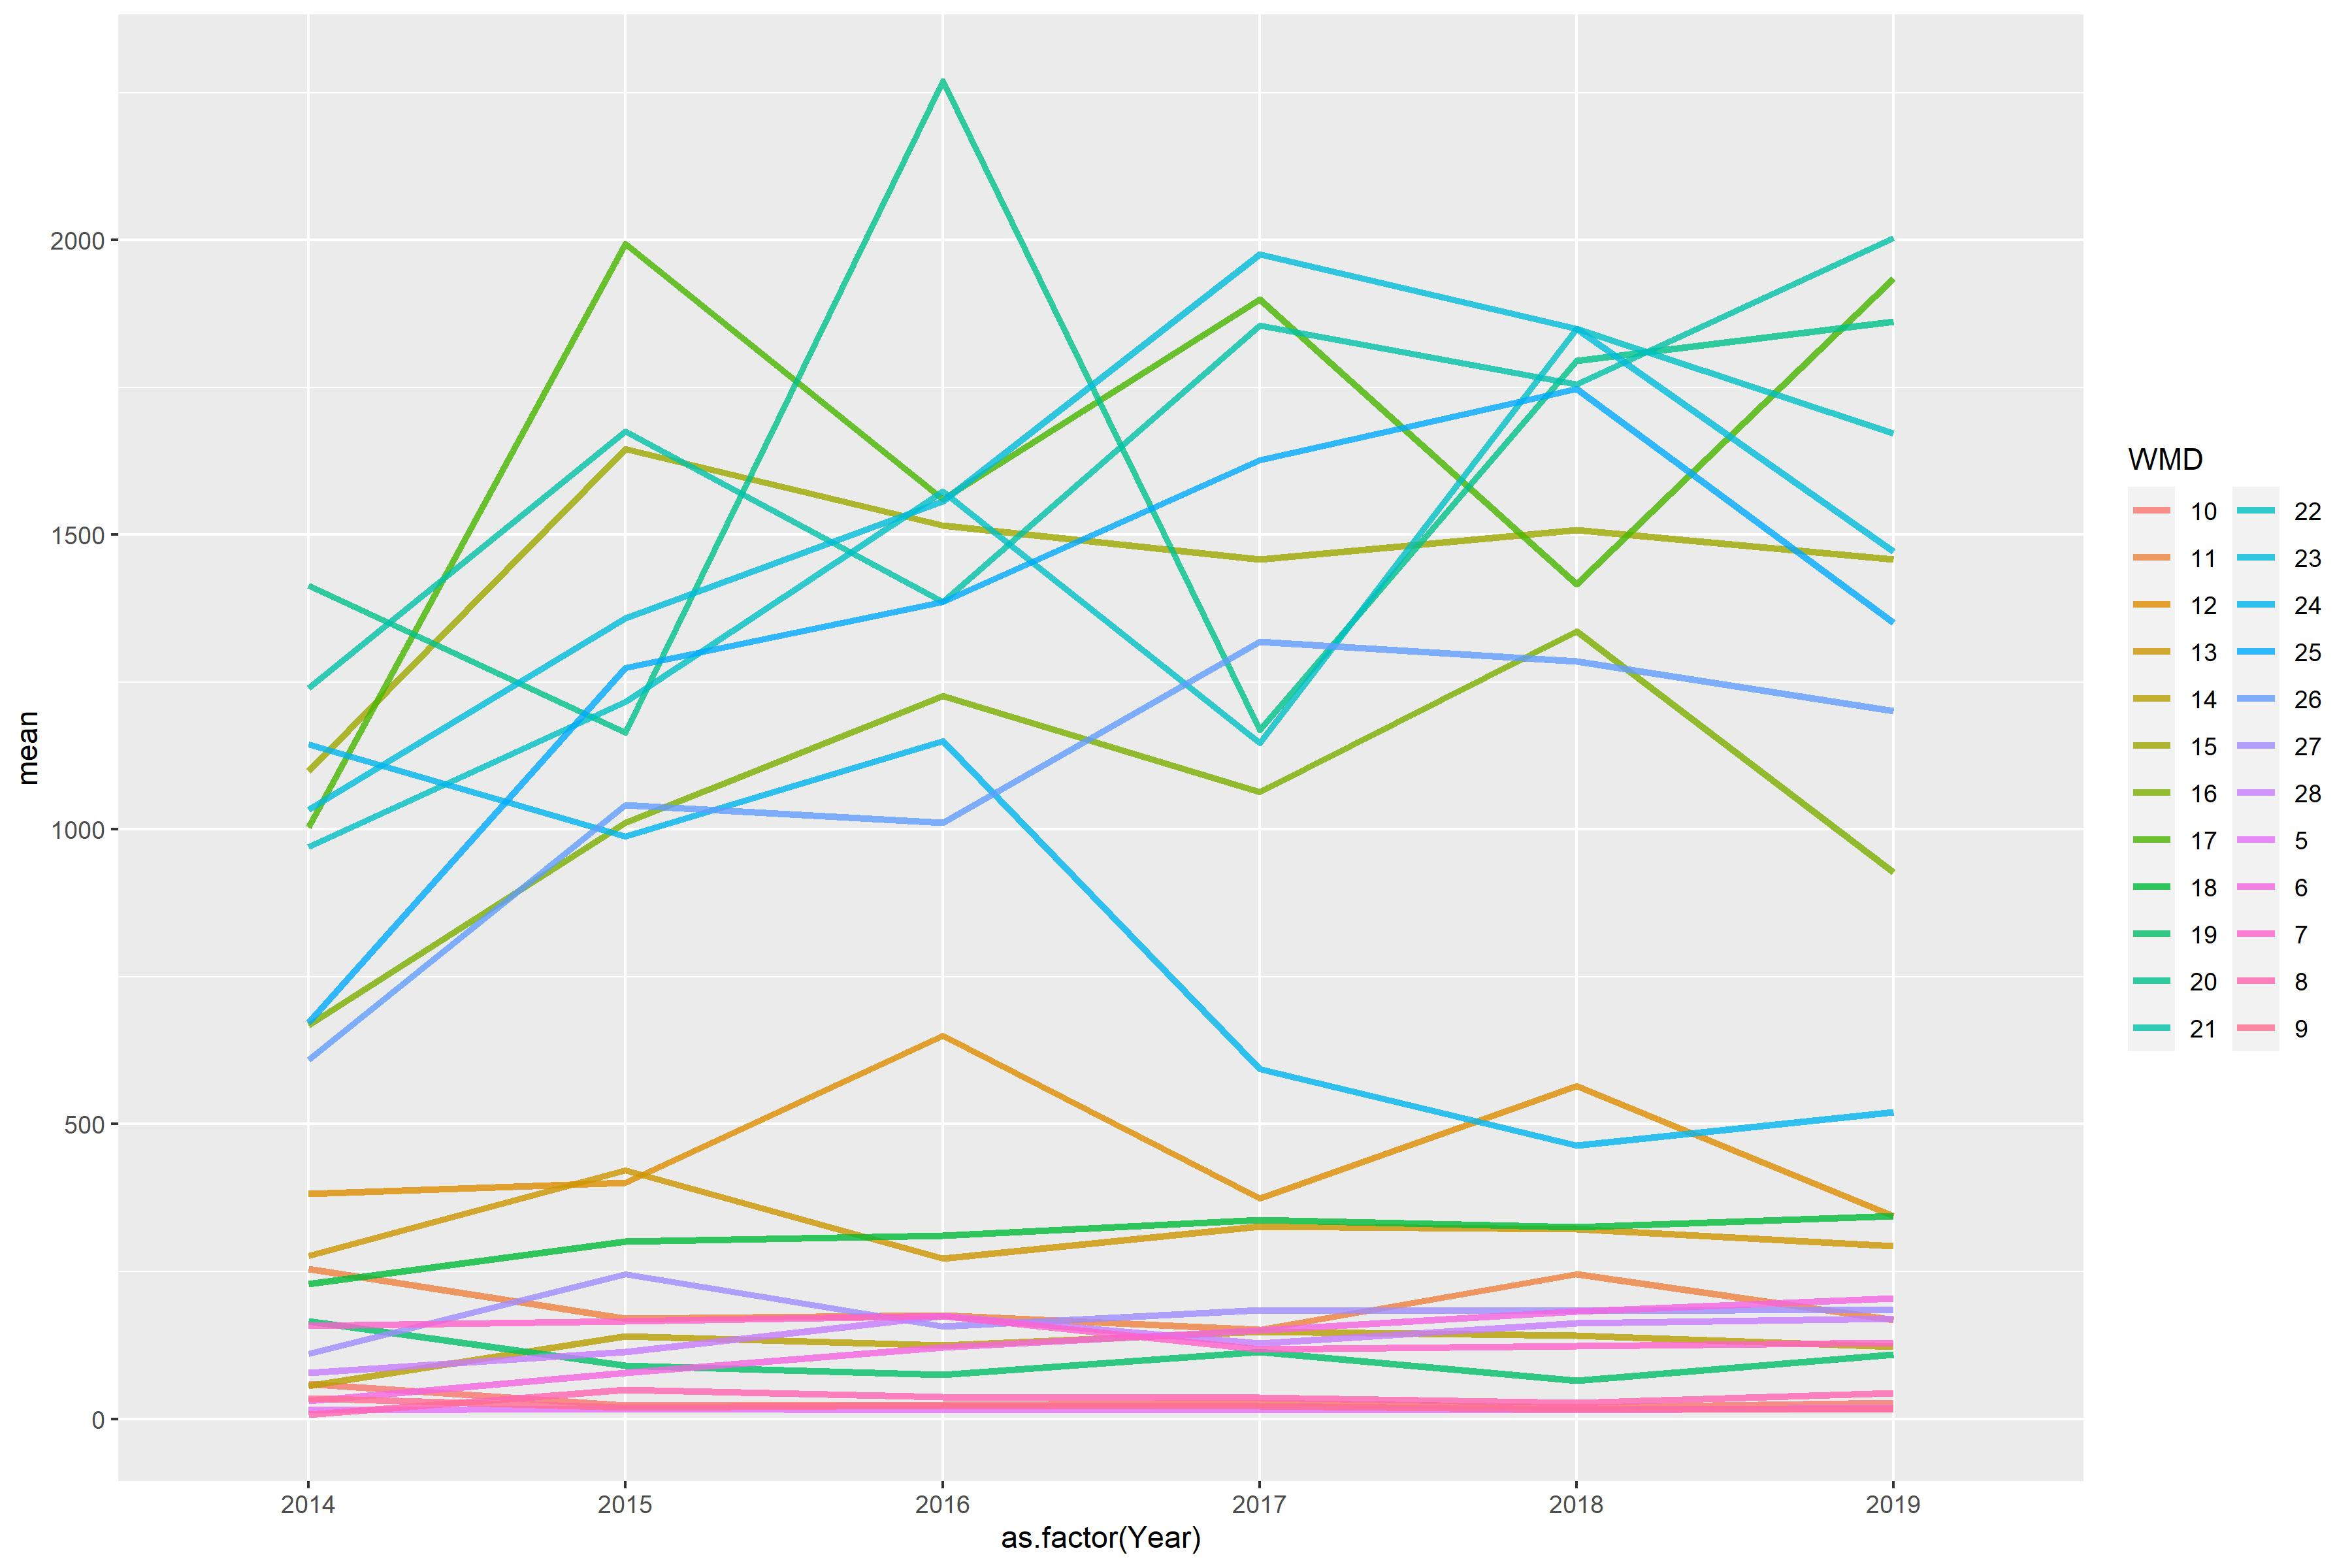

The file beside this chart, header and first rows:
WMD, 2014, 2015, 2016, 2017, 2018, 2019
5, 15.43, 17.18, 15.09, 16.65, 15.23, 18.84
6, 30.39, 78.29, 121.6, 149.7, 182.3, 204.9
7, 158.1, 166.1, 174.9, 117.7, 123.2, 129.6
8, 7.587, 48.84, 36.67, 35.64, 26.81, 44.15
9, 34.47, 19.39, 22.83, 22.18, 16.24, 16.49
10, 59.68, 22.35, 23.63, 26.92, 19.87, 27.03
11, 254.9, 170.1, 175.7, 151.3, 246, 168.3
12, 382.2, 401.3, 649.8, 374.4, 564.7, 344
13, 276.4, 421.3, 272.3, 326.6, 322, 293.3
14, 56.12, 140.6, 124.8, 148.4, 141.6, 122.1
15, 1099, 1646, 1516, 1458, 1509, 1459
16, 667.4, 1011, 1226, 1064, 1336, 927.6
17, 1004, 1994, 1560, 1900, 1416, 1935
18, 229.3, 300.7, 311.4, 338.1, 324.9, 344
19, 166.2, 90.73, 74.74, 113.1, 65.11, 109.3
20, 1414, 1164, 2269, 1168, 1795, 1862
21, 1240, 1675, 1386, 1856, 1756, 2004
22, 970.5, 1217, 1573, 1147, 1850, 1672
23, 1034, 1358, 1556, 1975, 1849, 1472
24, 1144, 988.6, 1151, 593.4, 464.5, 520.4
25, 671.9, 1274, 1386, 1627, 1748, 1351
26, 608.7, 1041, 1012, 1319, 1285, 1201
27, 110.1, 245.8, 157.2, 185, 183.2, 185.5
28, 78.21, 113.3, 175, 128.1, 162, 170.6
